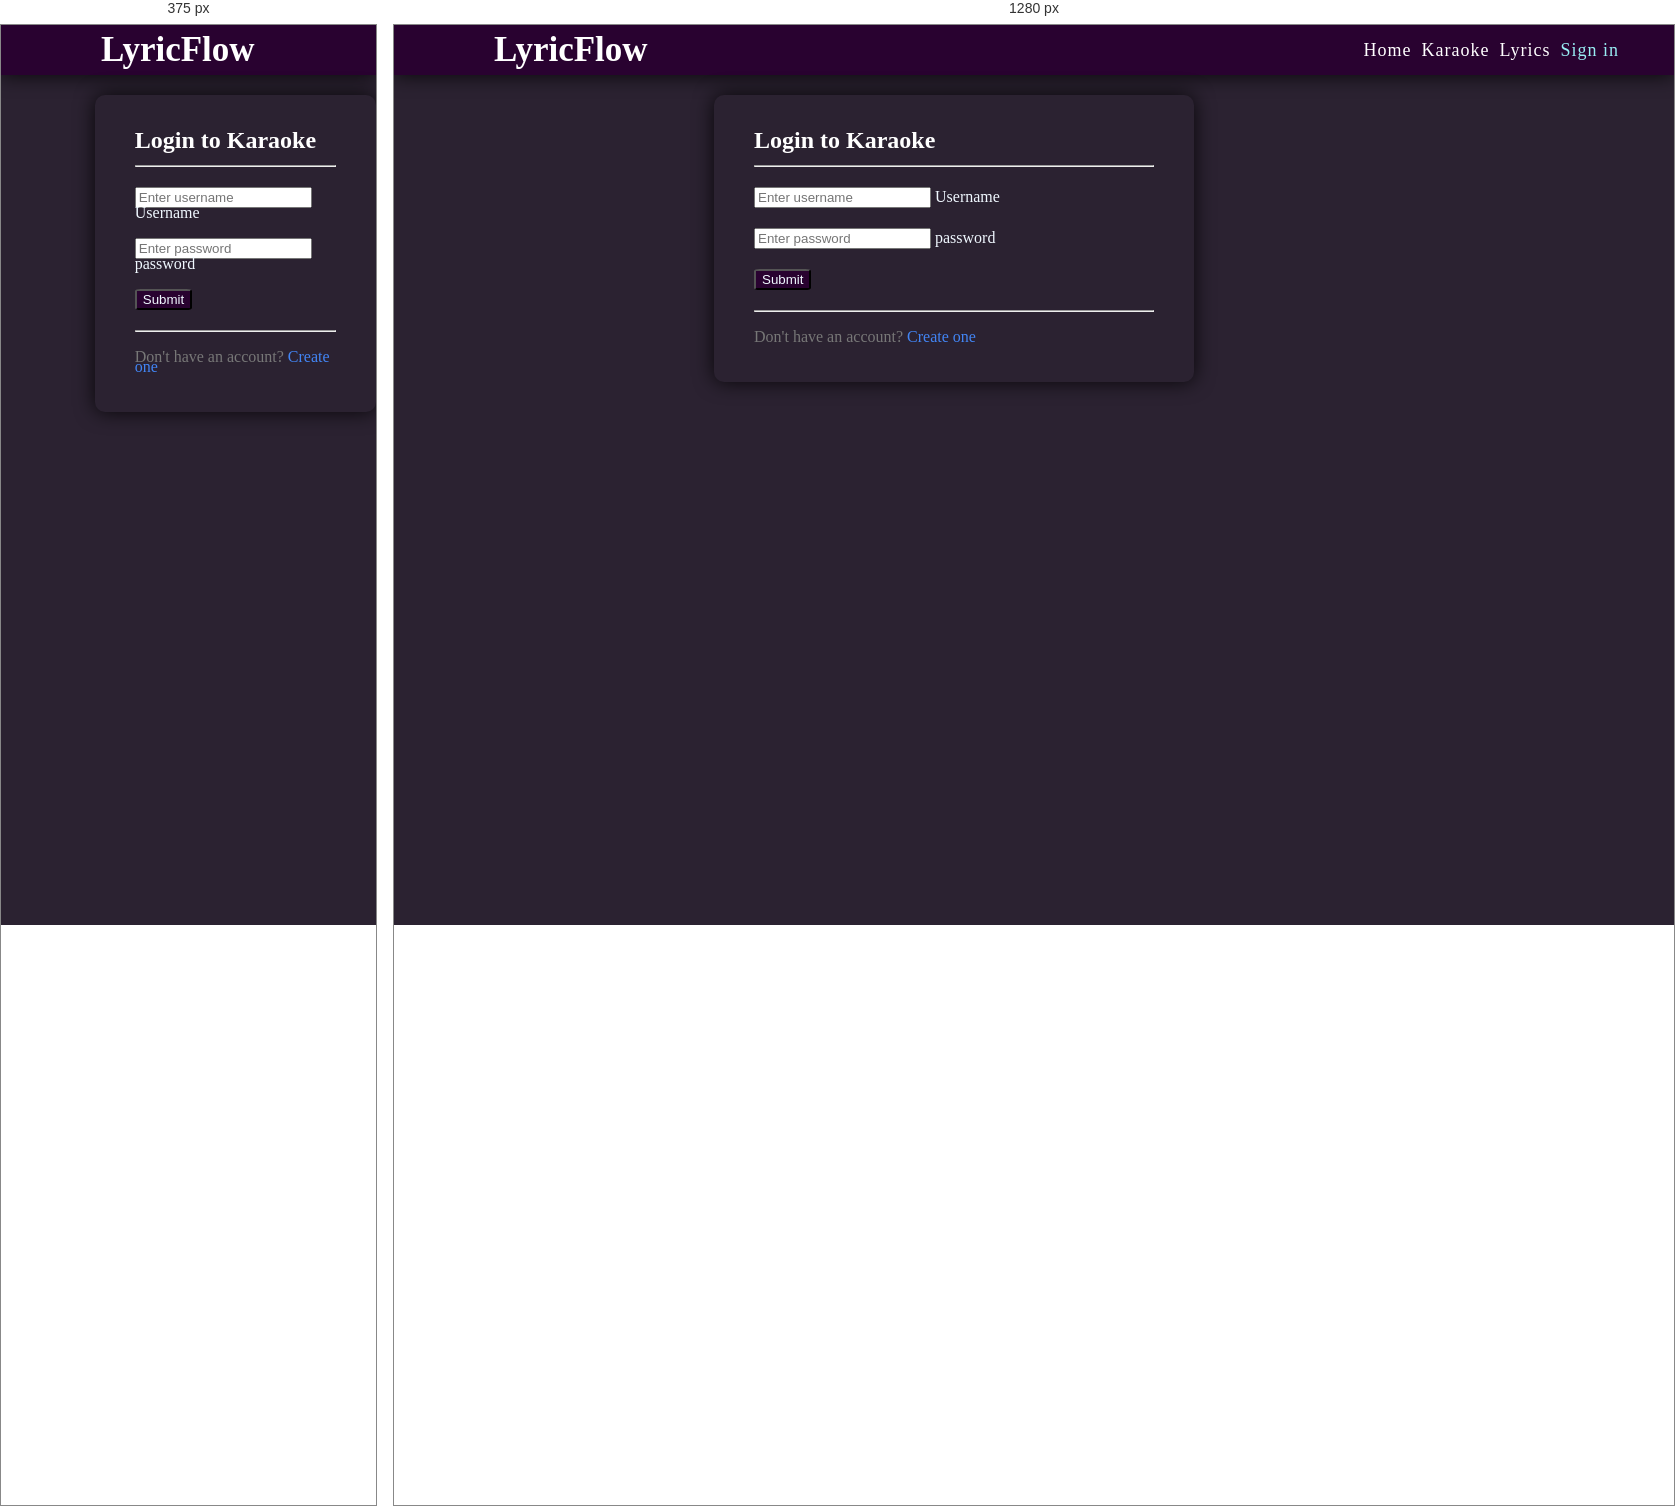
Rendered at 375 px and 1280 px, left to right.

<!-- file: index.html -->
<!DOCTYPE html>
<html lang="en">
<head>
    <meta charset="UTF-8">
    <meta name="viewport" content="width=device-width, initial-scale=1.0">
    <title>LyricFlow</title>
    <link rel="stylesheet" href="css/login.css">
    <script src="https://kit.fontawesome.com/db1010cafb.js" crossorigin="anonymous"></script>
</head>
<body>
    <nav class="nav">
        <div id="logo">LyricFlow</div>
        <input type="checkbox" id="click">
        <label for="click"class="menu-btn">
            <i class="fas fa-bars"></i>
        </label>
        <ul>
            <li><a href="index.html">Home</a></li>
            <li><a href="Karaoke.html">Karaoke</a></li>
            <li><a href="Lyrics.html">Lyrics</a></li>
            <li><a class="active">Sign in</a></li>
        </ul>
    </nav>
    <div class="container">
        <h2>Login to Karaoke</h2>
        <hr style="color: aliceblue;">
        <div class="email-password">
            <form action="Sign_in.php" method="post"    >
                <div class="user-box">
                  <input type="text" name="Username" placeholder="Enter username" required="">
                  <label>Username</label>
                </div>
                <br>
                <br>
                <div class="user-box">
                  <input type="Password" name="Password" placeholder="Enter password" required="">
                  <label>password</label>
                </div>
                <br>
                <br>
                <input type="submit" class="sb">
              </form>
            
        </div>
        <hr style="margin-top: 20px;">
        <div class="create-account">
            <p>Don't have an account? <a href="signup.html">Create one</a></p>
        </div>
    </div>
    </body>
    </html>

/* @media block from login.css */
@media (max-width:960px) {
    #click:checked~.menu-btn i:before{
        content: "\f00d";
    }
    nav ul{
        position: fixed;
        top: 35px;
        left: -130%;
        background: #111;
        height: 100vh;
        width: 100%;
        display: block;
        text-align: center;
        transition:all 0.3s ease;
    }
    #click:checked~ ul{
        left: 0%;
    }
    nav ul li{
        margin: 40px 0;
    }
    nav ul li a{
        font-size: 20px;
        display: block;
    }
    nav .menu-btn i{
        color:white;
        font-size: 20px;
        cursor: pointer;
        display: block;
    }
}